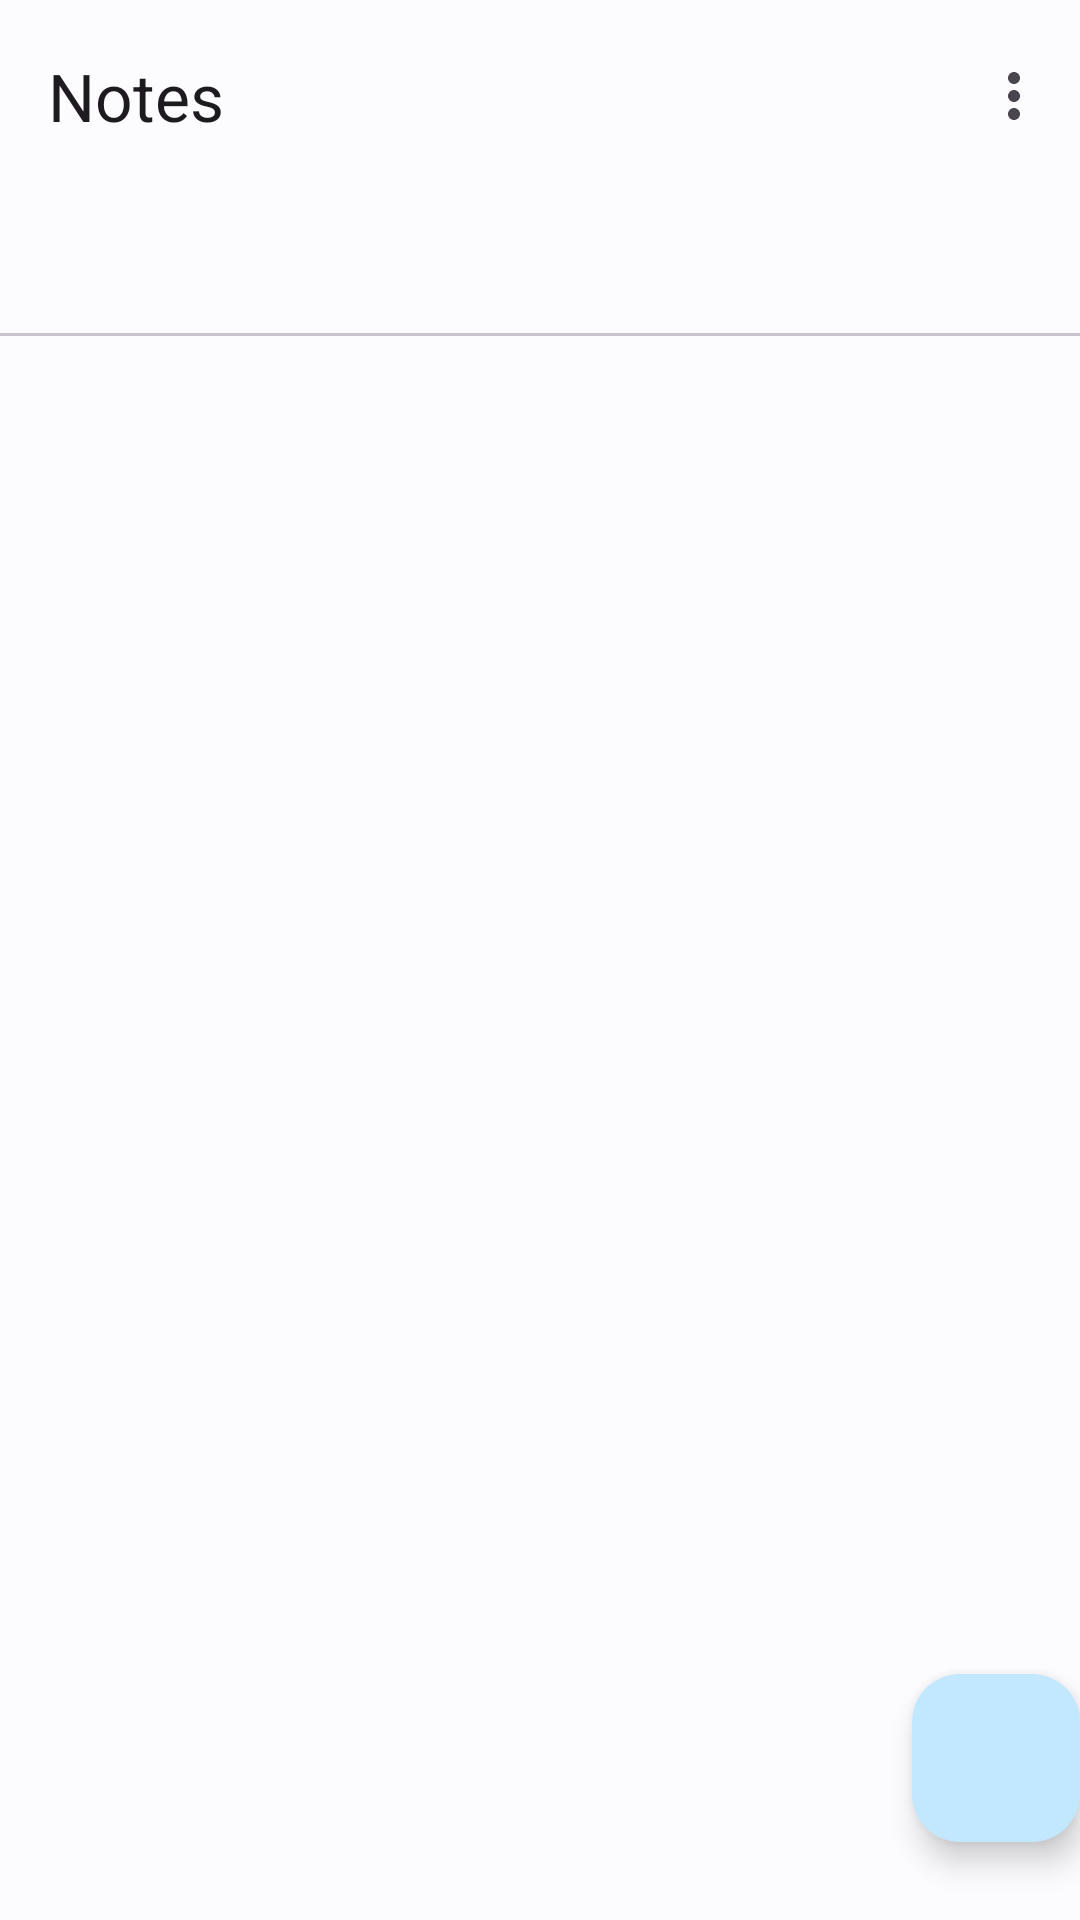

This screen was rendered from an Android layout file. Write that file and the resources it references.
<!-- AndroidManifest.xml: activity theme Theme.Lists.NoActionBar -->
<!-- res/layout/activity_main.xml -->
<?xml version="1.0" encoding="utf-8"?>
<androidx.coordinatorlayout.widget.CoordinatorLayout
    xmlns:android="http://schemas.android.com/apk/res/android"
    xmlns:app="http://schemas.android.com/apk/res-auto"
    xmlns:tools="http://schemas.android.com/tools"
    android:layout_width="match_parent"
    android:layout_height="match_parent"
    tools:context="com.example.notes.MainActivity">

    <com.google.android.material.appbar.AppBarLayout
        android:layout_height="wrap_content"
        android:layout_width="match_parent">

        <com.google.android.material.appbar.MaterialToolbar
            android:id="@+id/topAppBar"
            android:layout_width="match_parent"
            android:layout_height="?attr/actionBarSize"
            app:title="@string/app_name"
            app:menu="@menu/top_app_bar"/>

        <com.google.android.material.tabs.TabLayout
            android:id="@+id/tabs"
            android:layout_width="match_parent"
            android:layout_height="wrap_content" />
    </com.google.android.material.appbar.AppBarLayout>

    <androidx.viewpager2.widget.ViewPager2
        android:id="@+id/view_pager"
        android:layout_width="match_parent"
        android:layout_height="match_parent"
        app:layout_behavior="@string/appbar_scrolling_view_behavior"/>

    <com.google.android.material.floatingactionbutton.FloatingActionButton
        android:id="@+id/fab"
        android:layout_width="wrap_content"
        android:layout_height="wrap_content"
        android:layout_gravity="bottom|end"
        android:layout_marginEnd="@dimen/fab_margin"
        android:layout_marginBottom="26dp"
        app:srcCompat="@drawable/ic_baseline_add_24" />
</androidx.coordinatorlayout.widget.CoordinatorLayout>
<!-- resources referenced by this layout -->
<resources>
  <string name="app_name" translatable="false">Notes</string>
  <style name="Theme.Lists.NoActionBar">
          <item name="windowActionBar">false</item>
          <item name="windowNoTitle">true</item>
      </style>
</resources>
